Dataset: final (GitHub, troniixx/aml2026-group-18). Classes: bird, boar, dog, dragon, hare, horse, monkey, ram, rat, snake, tiger.

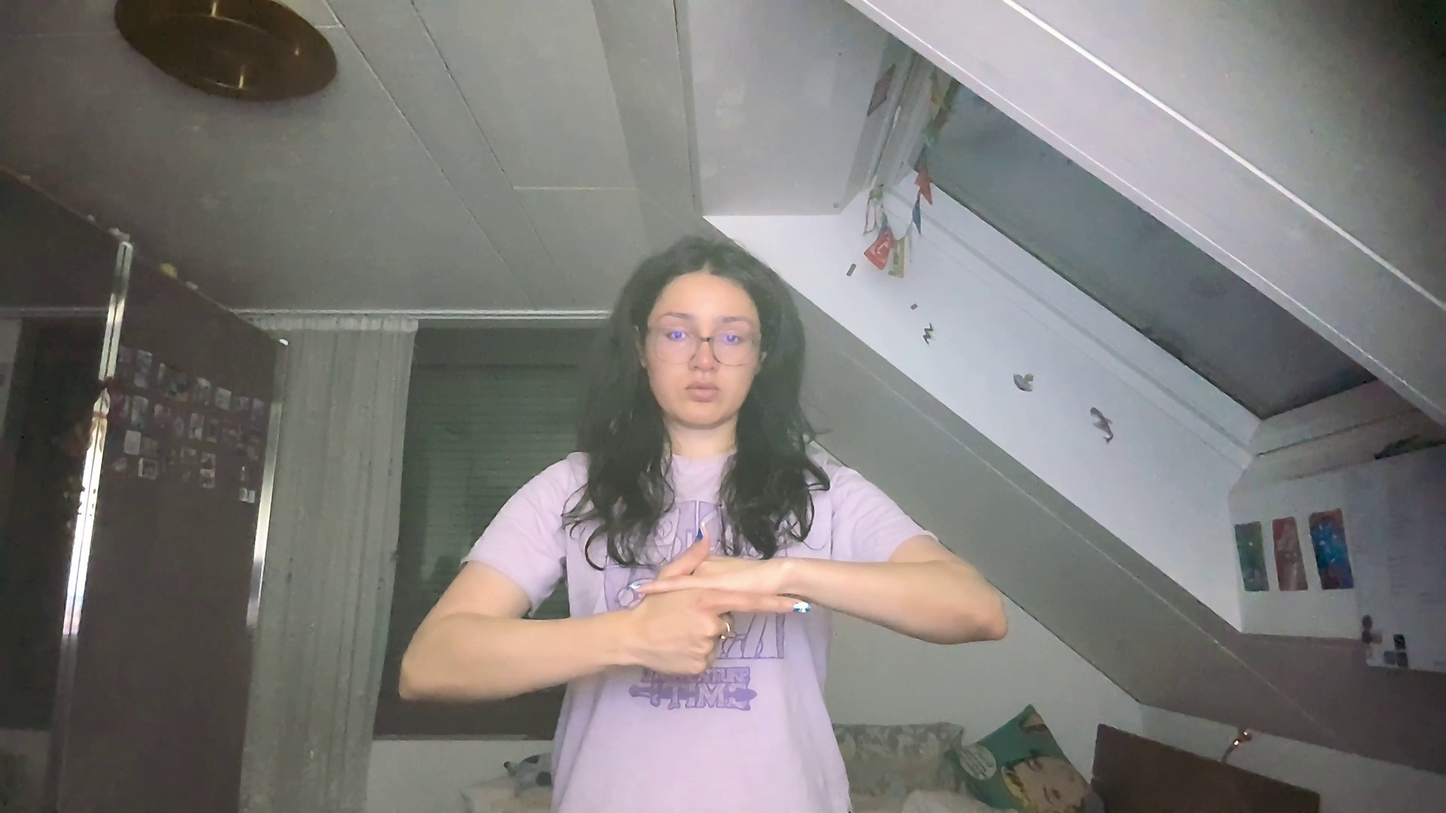
Label: hare

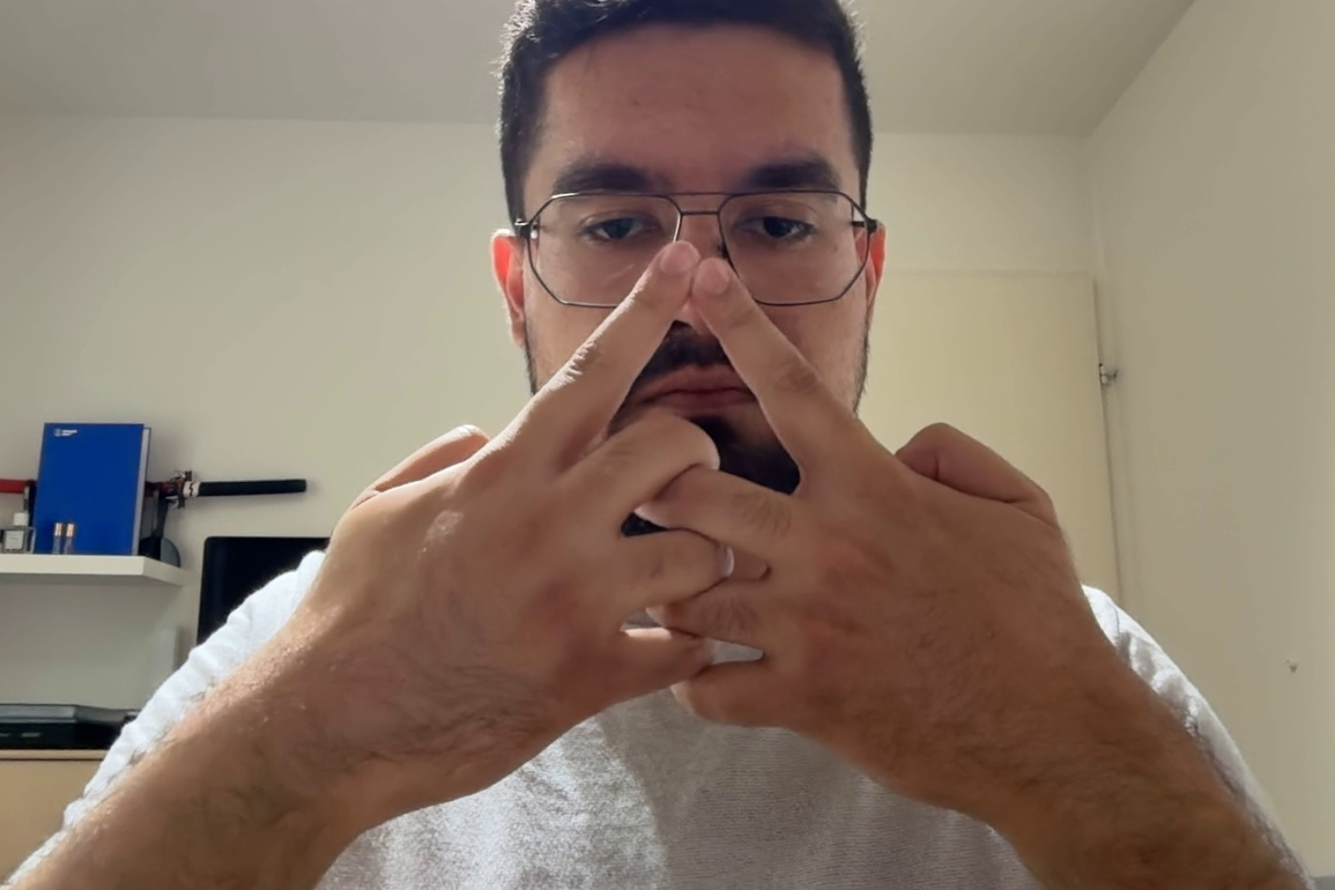
Label: horse

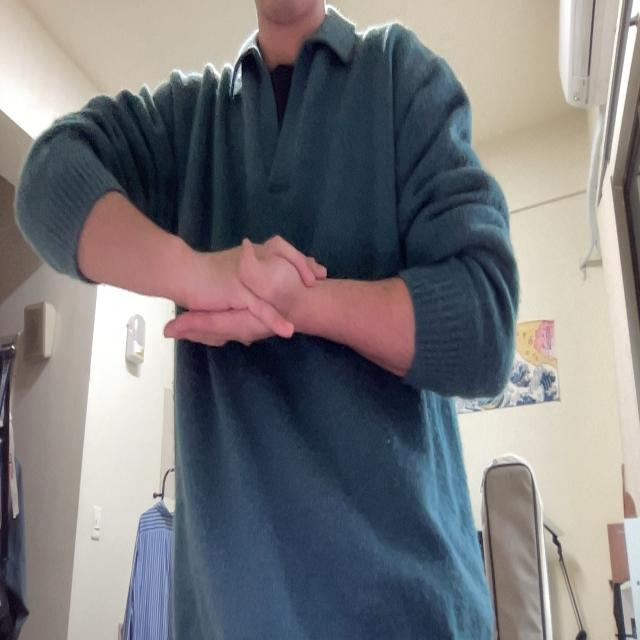
Label: monkey

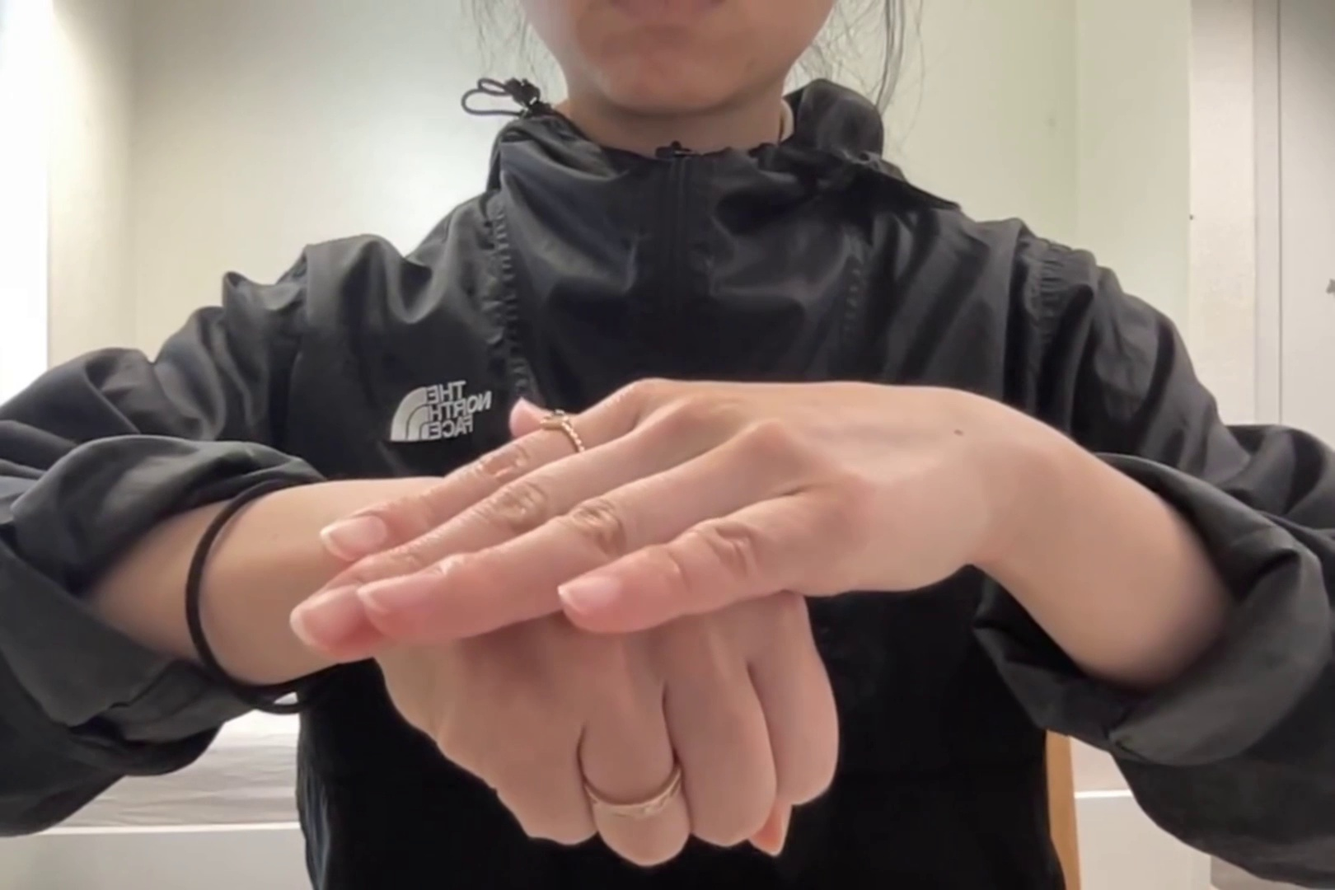
Label: dog

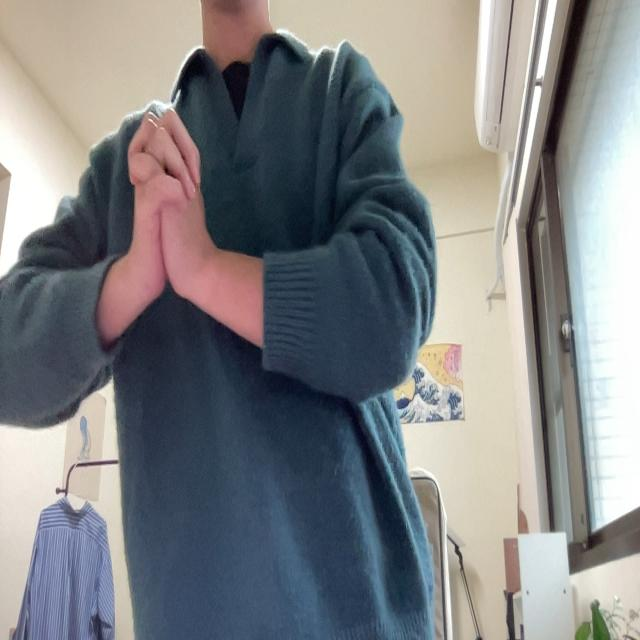
Label: snake

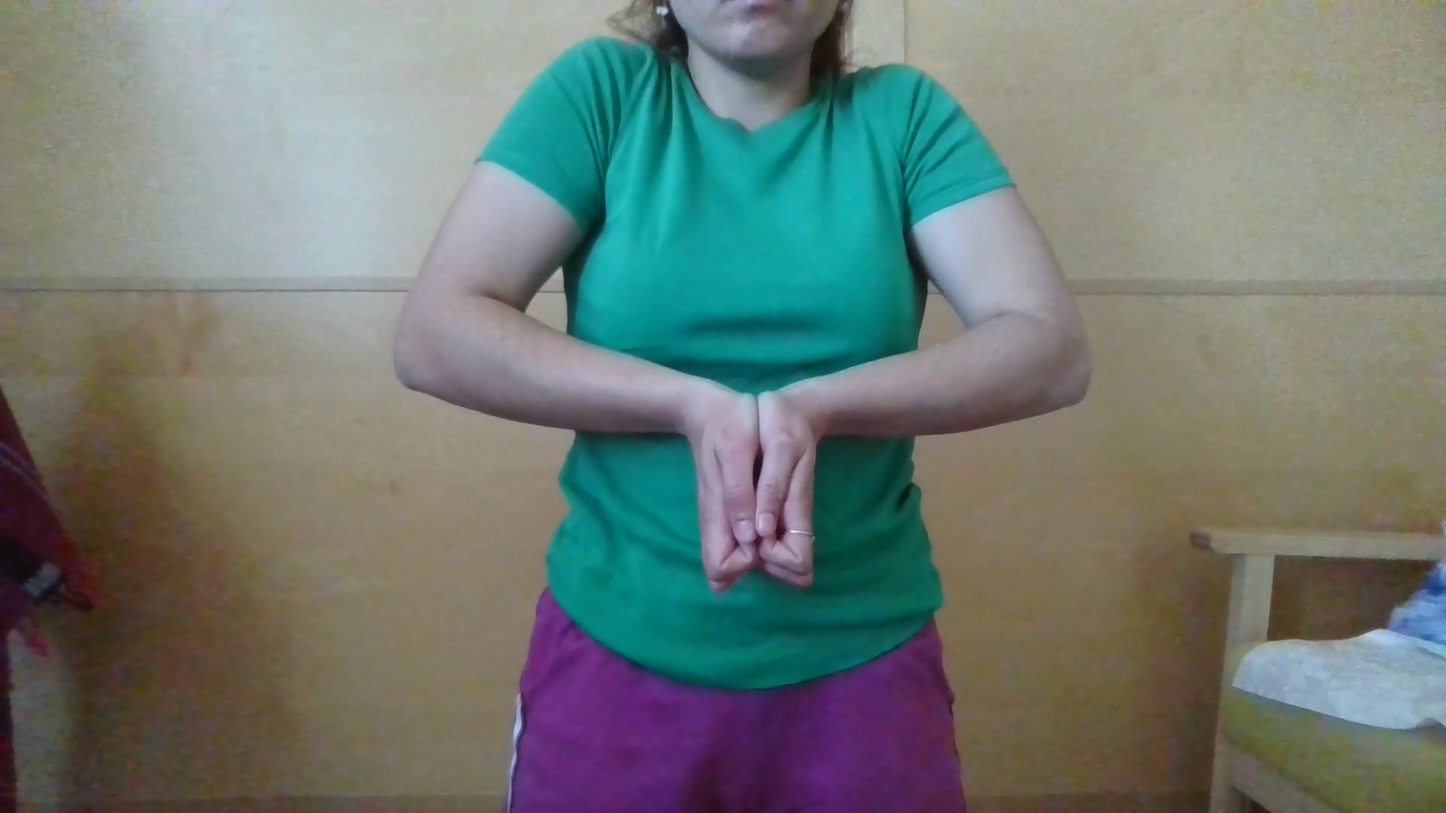
Label: boar
